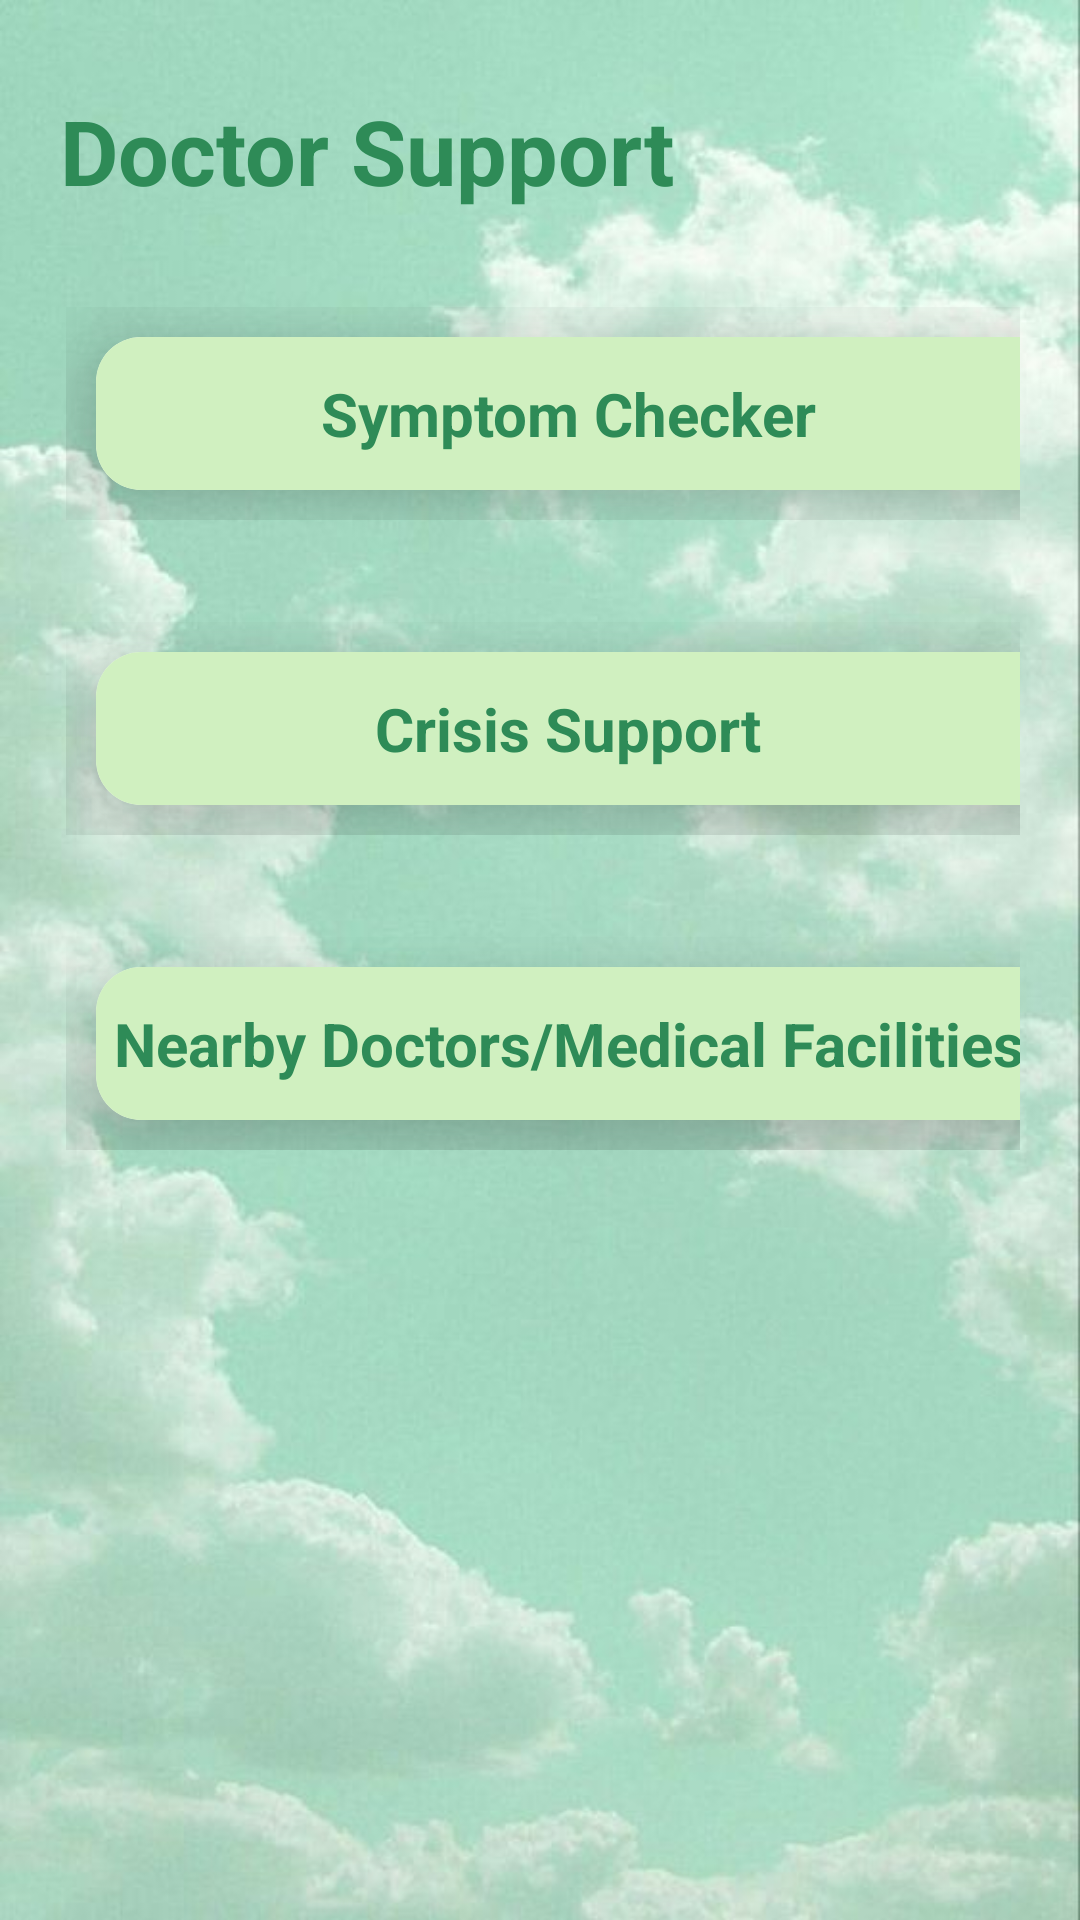

Write the Android layout XML for this screen, with the resource values it uses.
<!-- AndroidManifest.xml: application theme Theme.BeFreeApp -->
<!-- res/layout/activity_doctor_support.xml -->
<?xml version="1.0" encoding="utf-8"?>
<ScrollView  xmlns:android="http://schemas.android.com/apk/res/android"
    xmlns:app="http://schemas.android.com/apk/res-auto"
    xmlns:tools="http://schemas.android.com/tools"
    android:layout_width="match_parent"
    android:layout_height="match_parent"
    android:padding="20dp"
    android:background="@drawable/doc_back"
    tools:context=".DoctorSupport">
        <androidx.constraintlayout.widget.ConstraintLayout
            android:layout_width="match_parent"
            android:layout_height="wrap_content"
            android:id="@+id/constraintLayout"
            android:layout_marginTop="10dp">

            <TextView
                android:id="@+id/doc_suport_text"
                android:layout_width="0dp"
                android:layout_height="wrap_content"
                android:fontFamily="sans-serif"
                android:text="Doctor Support"
                android:textColor="@color/celadon_green"
                android:textSize="30sp"
                android:textStyle="bold"
                app:layout_constraintEnd_toEndOf="parent"
                app:layout_constraintStart_toStartOf="parent"
                app:layout_constraintTop_toTopOf="parent" />


            
            <LinearLayout
                android:id="@+id/row1"
                android:layout_width="347dp"
                android:layout_height="75dp"
                android:layout_marginTop="30dp"
                android:orientation="horizontal"
                android:padding="2dp"
                app:layout_constraintEnd_toEndOf="parent"
                app:layout_constraintHorizontal_bias="0.0"
                app:layout_constraintStart_toStartOf="parent"
                app:layout_constraintTop_toBottomOf="@+id/doc_suport_text">

                <androidx.cardview.widget.CardView
                    android:id="@+id/Symptom_Checker"
                    android:layout_width="match_parent"
                    android:layout_height="match_parent"
                    android:layout_margin="10dp"
                    android:layout_weight="1"
                    app:cardCornerRadius="15dp"
                    app:cardElevation="20dp">

                    <RelativeLayout
                        android:layout_width="match_parent"
                        android:layout_height="match_parent"
                        android:background="@color/tea_green">

                        <TextView
                            android:id="@+id/Symptom_Checker_text"
                            android:layout_width="308dp"
                            android:layout_height="wrap_content"
                            android:layout_alignParentStart="true"
                            android:layout_alignParentEnd="true"
                            android:layout_alignParentBottom="true"
                            android:layout_marginStart="3dp"
                            android:layout_marginTop="10dp"
                            android:layout_marginEnd="11dp"
                            android:layout_marginBottom="12dp"
                            android:gravity="center"
                            android:text="Symptom Checker"
                            android:textColor="@color/celadon_green"
                            android:textSize="20sp"
                            android:textStyle="bold" />
                    </RelativeLayout>

                </androidx.cardview.widget.CardView>
            </LinearLayout>
            <LinearLayout
                android:id="@+id/row2"
                android:layout_width="347dp"
                android:layout_height="75dp"
                android:layout_marginTop="30dp"
                android:orientation="horizontal"
                android:padding="2dp"
                app:layout_constraintEnd_toEndOf="parent"
                app:layout_constraintHorizontal_bias="0.0"
                app:layout_constraintStart_toStartOf="parent"
                app:layout_constraintTop_toBottomOf="@+id/row1">

                <androidx.cardview.widget.CardView
                    android:id="@+id/Crisis_Support"
                    android:layout_width="match_parent"
                    android:layout_height="match_parent"
                    android:layout_margin="10dp"
                    android:layout_weight="1"
                    app:cardCornerRadius="15dp"
                    app:cardElevation="20dp">

                    <RelativeLayout
                        android:layout_width="match_parent"
                        android:layout_height="match_parent"
                        android:background="@color/tea_green">

                        <TextView
                            android:id="@+id/Crisis_Support_text"
                            android:layout_width="308dp"
                            android:layout_height="wrap_content"
                            android:layout_alignParentStart="true"
                            android:layout_alignParentEnd="true"
                            android:layout_alignParentBottom="true"
                            android:layout_marginStart="3dp"
                            android:layout_marginTop="10dp"
                            android:layout_marginEnd="11dp"
                            android:layout_marginBottom="12dp"
                            android:gravity="center"
                            android:text="Crisis Support"
                            android:textColor="@color/celadon_green"
                            android:textSize="20sp"
                            android:textStyle="bold" />
                    </RelativeLayout>

                </androidx.cardview.widget.CardView>
            </LinearLayout>
            <LinearLayout
                android:id="@+id/row3"
                android:layout_width="347dp"
                android:layout_height="75dp"
                android:layout_marginTop="30dp"
                android:orientation="horizontal"
                android:padding="2dp"
                app:layout_constraintEnd_toEndOf="parent"
                app:layout_constraintHorizontal_bias="0.0"
                app:layout_constraintStart_toStartOf="parent"
                app:layout_constraintTop_toBottomOf="@+id/row2">
                <androidx.cardview.widget.CardView
                    android:id="@+id/Nearby_Doc"
                    android:layout_width="match_parent"
                    android:layout_height="match_parent"
                    android:layout_margin="10dp"
                    android:layout_weight="1"
                    app:cardCornerRadius="15dp"
                    app:cardElevation="20dp">

                    <RelativeLayout
                        android:layout_width="match_parent"
                        android:layout_height="match_parent"
                        android:background="@color/tea_green">

                        <TextView
                            android:id="@+id/NearbyDocText"
                            android:layout_width="508dp"
                            android:layout_height="wrap_content"
                            android:layout_alignParentStart="true"
                            android:layout_alignParentEnd="true"
                            android:layout_alignParentBottom="true"
                            android:layout_marginStart="3dp"
                            android:layout_marginTop="10dp"
                            android:layout_marginEnd="11dp"
                            android:layout_marginBottom="12dp"
                            android:gravity="center"
                            android:text="Nearby Doctors/Medical Facilities"
                            android:textAlignment="center"
                            android:textColor="@color/celadon_green"
                            android:textSize="20sp"
                            android:textStyle="bold" />
                    </RelativeLayout>

                </androidx.cardview.widget.CardView>
            </LinearLayout>
        </androidx.constraintlayout.widget.ConstraintLayout>

    </ScrollView>
<!-- resources referenced by this layout -->
<resources>
  <color name="celadon_green">#2E8B57</color>
  <color name="tea_green">#D0F0C0</color>
  <!-- drawable doc_back: jpg bitmap (drawable, 42886 bytes) -->
  <style name="Theme.BeFreeApp" parent="Base.Theme.BeFreeApp" />
  <style name="Base.Theme.BeFreeApp" parent="Theme.Material3.DayNight.NoActionBar">
          
          <item name="colorPrimary">@color/blueDarkest</item>
      </style>
  <color name="blueDarkest">#1882D6</color>
</resources>
